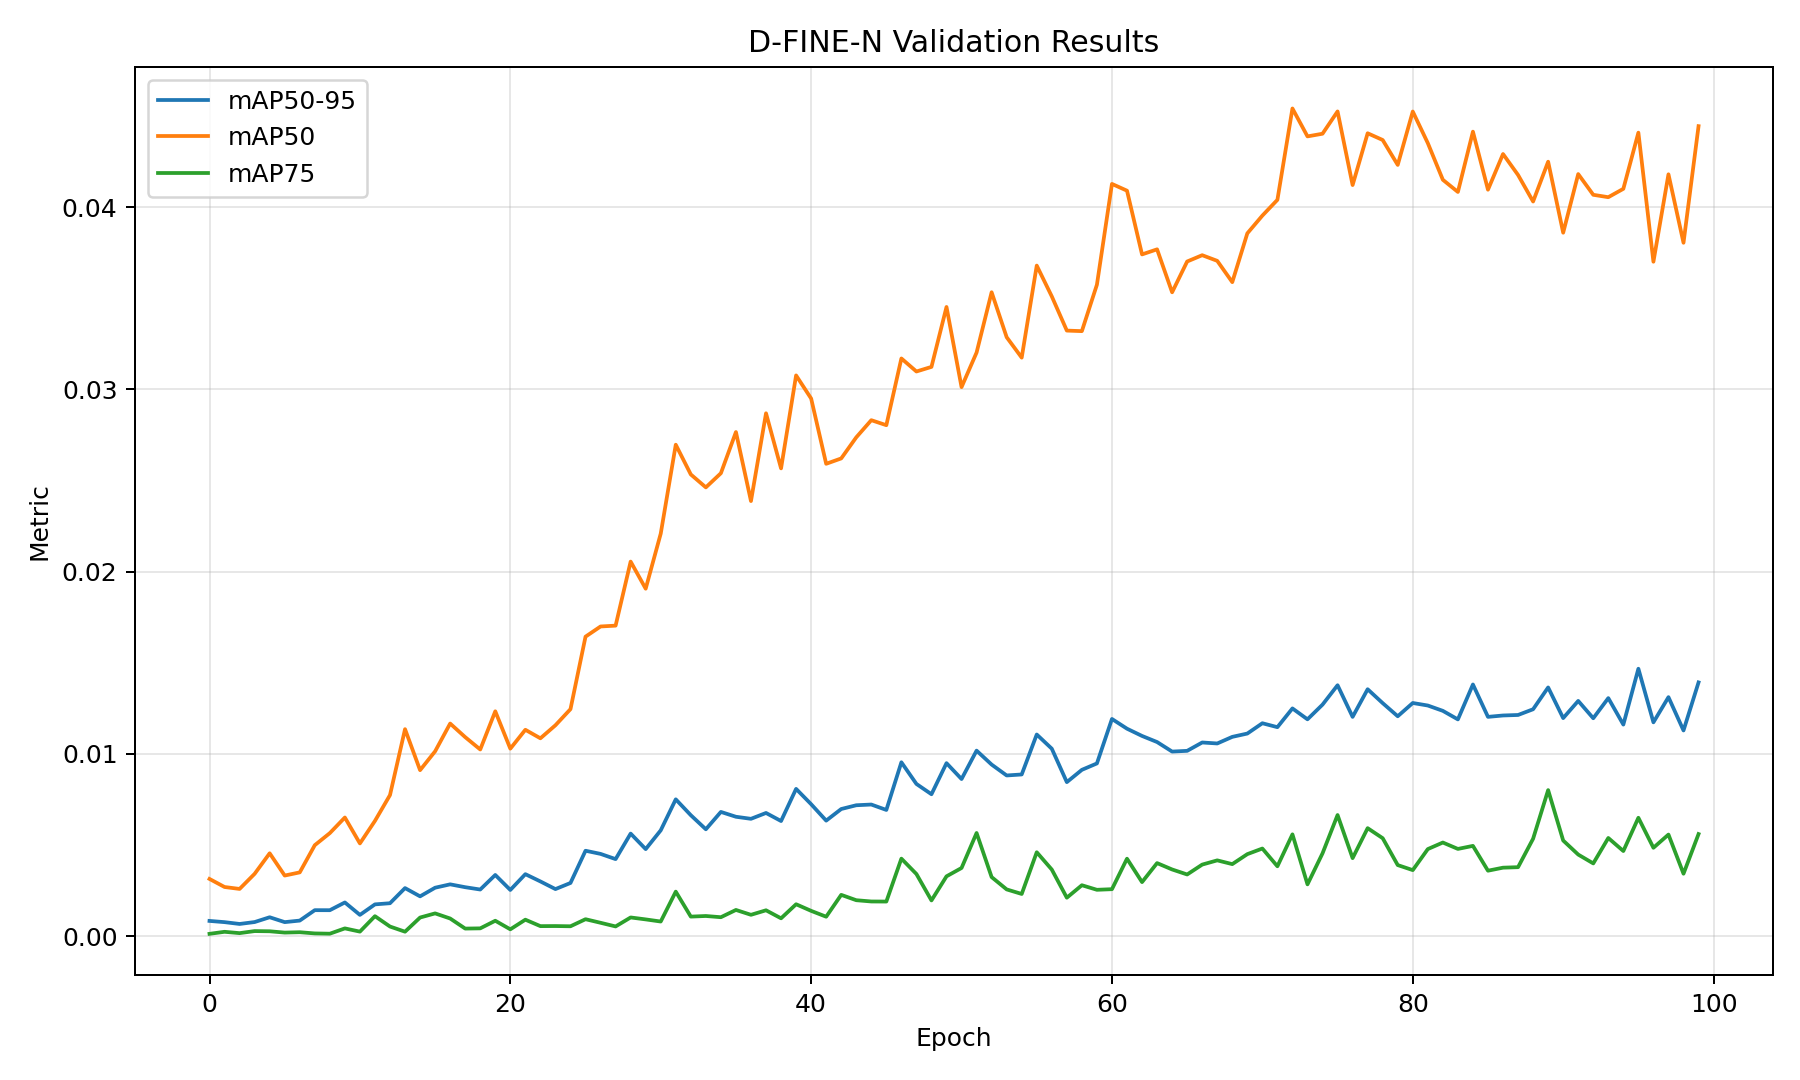

The data file committed next to this chart (first rows):
epoch, train_loss, mAP50-95, mAP50, mAP75, AP_small, AP_medium, AP_large
0, 39.28, 0.0008338, 0.003137, 0.0001251, 1.825128048339819e-06, 0.000701, 0.002027
1, 39.23, 0.0007666, 0.002695, 0.0002364, 0.0, 0.00139, 0.001492
2, 38.63, 0.0006668, 0.002589, 0.0001631, 6.52239136957174e-07, 0.0006634, 0.00175
3, 38.01, 0.0007713, 0.003418, 0.0002754, 1.8144762270870572e-06, 0.002141, 0.001586
4, 36.86, 0.001035, 0.004544, 0.0002655, 7.639652854174306e-07, 0.0008784, 0.002379
5, 37.26, 0.0007675, 0.003323, 0.0001932, 8.550077805708032e-07, 0.0009592, 0.001776
6, 36.28, 0.0008519, 0.003497, 0.0002135, 4.309435391665407e-06, 0.0008798, 0.001981
7, 35.81, 0.001424, 0.004989, 0.0001474, 4.646369073767445e-06, 0.001232, 0.002515
8, 35.43, 0.001421, 0.005652, 0.0001323, 4.504435995972247e-06, 0.00111, 0.003331
9, 35.64, 0.001847, 0.006508, 0.0004237, 3.313584370485241e-07, 0.00111, 0.004386
10, 35.62, 0.001164, 0.005085, 0.0002461, 1.7727175969315972e-06, 0.0008826, 0.002967
11, 34.8, 0.001741, 0.006322, 0.001094, 1.643089342544685e-05, 0.001242, 0.003439
12, 34.91, 0.001805, 0.007739, 0.0005255, 7.166209578704349e-06, 0.001364, 0.004076
13, 34.81, 0.002635, 0.01135, 0.0002421, 4.335627962240797e-05, 0.0007928, 0.005971
14, 34.98, 0.002181, 0.009104, 0.001019, 6.954444227285436e-05, 0.001159, 0.005262
15, 33.99, 0.002656, 0.01014, 0.001247, 0.0001631, 0.00115, 0.006744
16, 34.18, 0.00284, 0.01166, 0.0009661, 0.001097, 0.001522, 0.006517
17, 33.67, 0.002684, 0.01092, 0.0004134, 0.001358, 0.001355, 0.00598
18, 34.9, 0.002556, 0.01024, 0.0004255, 0.001014, 0.001296, 0.005586
19, 34.09, 0.003355, 0.01233, 0.0008433, 0.001065, 0.002146, 0.007207
20, 33.61, 0.002533, 0.01028, 0.0003725, 0.00107, 0.001346, 0.005072
21, 33.24, 0.003399, 0.01132, 0.0009013, 0.002819, 0.001448, 0.006826
22, 33.46, 0.003, 0.01085, 0.0005476, 0.002672, 0.001647, 0.005676
23, 33.63, 0.00258, 0.01157, 0.0005521, 0.003076, 0.001902, 0.004443
24, 32.96, 0.002916, 0.01245, 0.0005398, 0.00474, 0.002098, 0.004366
25, 33.16, 0.004684, 0.01643, 0.0009272, 0.004479, 0.002795, 0.009099
26, 32.38, 0.004511, 0.01699, 0.0007313, 0.002155, 0.003518, 0.007398
27, 33.16, 0.004225, 0.01703, 0.0005307, 0.003292, 0.003726, 0.007363
28, 32.56, 0.005625, 0.02055, 0.001024, 0.004186, 0.003906, 0.009428
29, 32.18, 0.004773, 0.01906, 0.0009171, 0.005245, 0.004267, 0.007335
30, 32.47, 0.005803, 0.02208, 0.0007999, 0.005948, 0.004749, 0.009235
31, 30.96, 0.007505, 0.02696, 0.00244, 0.00683, 0.005341, 0.01223
32, 32.1, 0.006634, 0.02533, 0.00107, 0.004861, 0.006219, 0.01017
33, 31.53, 0.005862, 0.02462, 0.001104, 0.005087, 0.005838, 0.008436
34, 31.46, 0.006814, 0.0254, 0.001037, 0.007841, 0.00619, 0.009596
35, 31.43, 0.006548, 0.02766, 0.001436, 0.007718, 0.006116, 0.009678
36, 31.61, 0.006436, 0.02387, 0.001169, 0.006989, 0.006111, 0.01035
37, 31.24, 0.006757, 0.02869, 0.001417, 0.009395, 0.006602, 0.009313
38, 31.18, 0.006314, 0.02566, 0.0009764, 0.009775, 0.007751, 0.007998
39, 31.47, 0.008078, 0.03076, 0.001748, 0.009163, 0.007081, 0.0122
40, 30.88, 0.007238, 0.0295, 0.001386, 0.01661, 0.007011, 0.01016
41, 31.23, 0.006337, 0.02591, 0.001064, 0.009422, 0.00695, 0.008609
42, 30.46, 0.006973, 0.02621, 0.002264, 0.00787, 0.007885, 0.008524
43, 30.6, 0.00718, 0.02737, 0.00197, 0.01058, 0.006435, 0.009961
44, 29.99, 0.007219, 0.02831, 0.0019, 0.00906, 0.007885, 0.00951
45, 30.57, 0.006922, 0.02803, 0.001896, 0.01301, 0.006941, 0.009132
46, 29.84, 0.009537, 0.03169, 0.004251, 0.01145, 0.007709, 0.01344
47, 30.09, 0.00835, 0.03098, 0.003407, 0.008758, 0.007318, 0.01307
48, 29.65, 0.007784, 0.03123, 0.001957, 0.008649, 0.007801, 0.0101
49, 30.16, 0.00949, 0.03452, 0.00328, 0.007996, 0.007743, 0.01362
50, 29.84, 0.008618, 0.03012, 0.003738, 0.01008, 0.008601, 0.01205
51, 29.45, 0.01018, 0.03202, 0.005658, 0.008053, 0.008244, 0.01449
52, 29.98, 0.009412, 0.03533, 0.003239, 0.0148, 0.008576, 0.01387
53, 28.74, 0.008814, 0.03286, 0.002563, 0.01038, 0.009116, 0.01211
54, 29.35, 0.008869, 0.03174, 0.002313, 0.006744, 0.00885, 0.0116
55, 29.09, 0.01106, 0.03679, 0.004602, 0.01105, 0.009462, 0.01589
56, 29.5, 0.01028, 0.0351, 0.003651, 0.01006, 0.008684, 0.01511
57, 28.86, 0.008448, 0.03322, 0.002108, 0.01197, 0.00844, 0.01109
58, 29.38, 0.009123, 0.03319, 0.002792, 0.0104, 0.008909, 0.01274
59, 28.68, 0.009475, 0.03574, 0.002541, 0.01236, 0.009322, 0.01303
... 40 more rows
